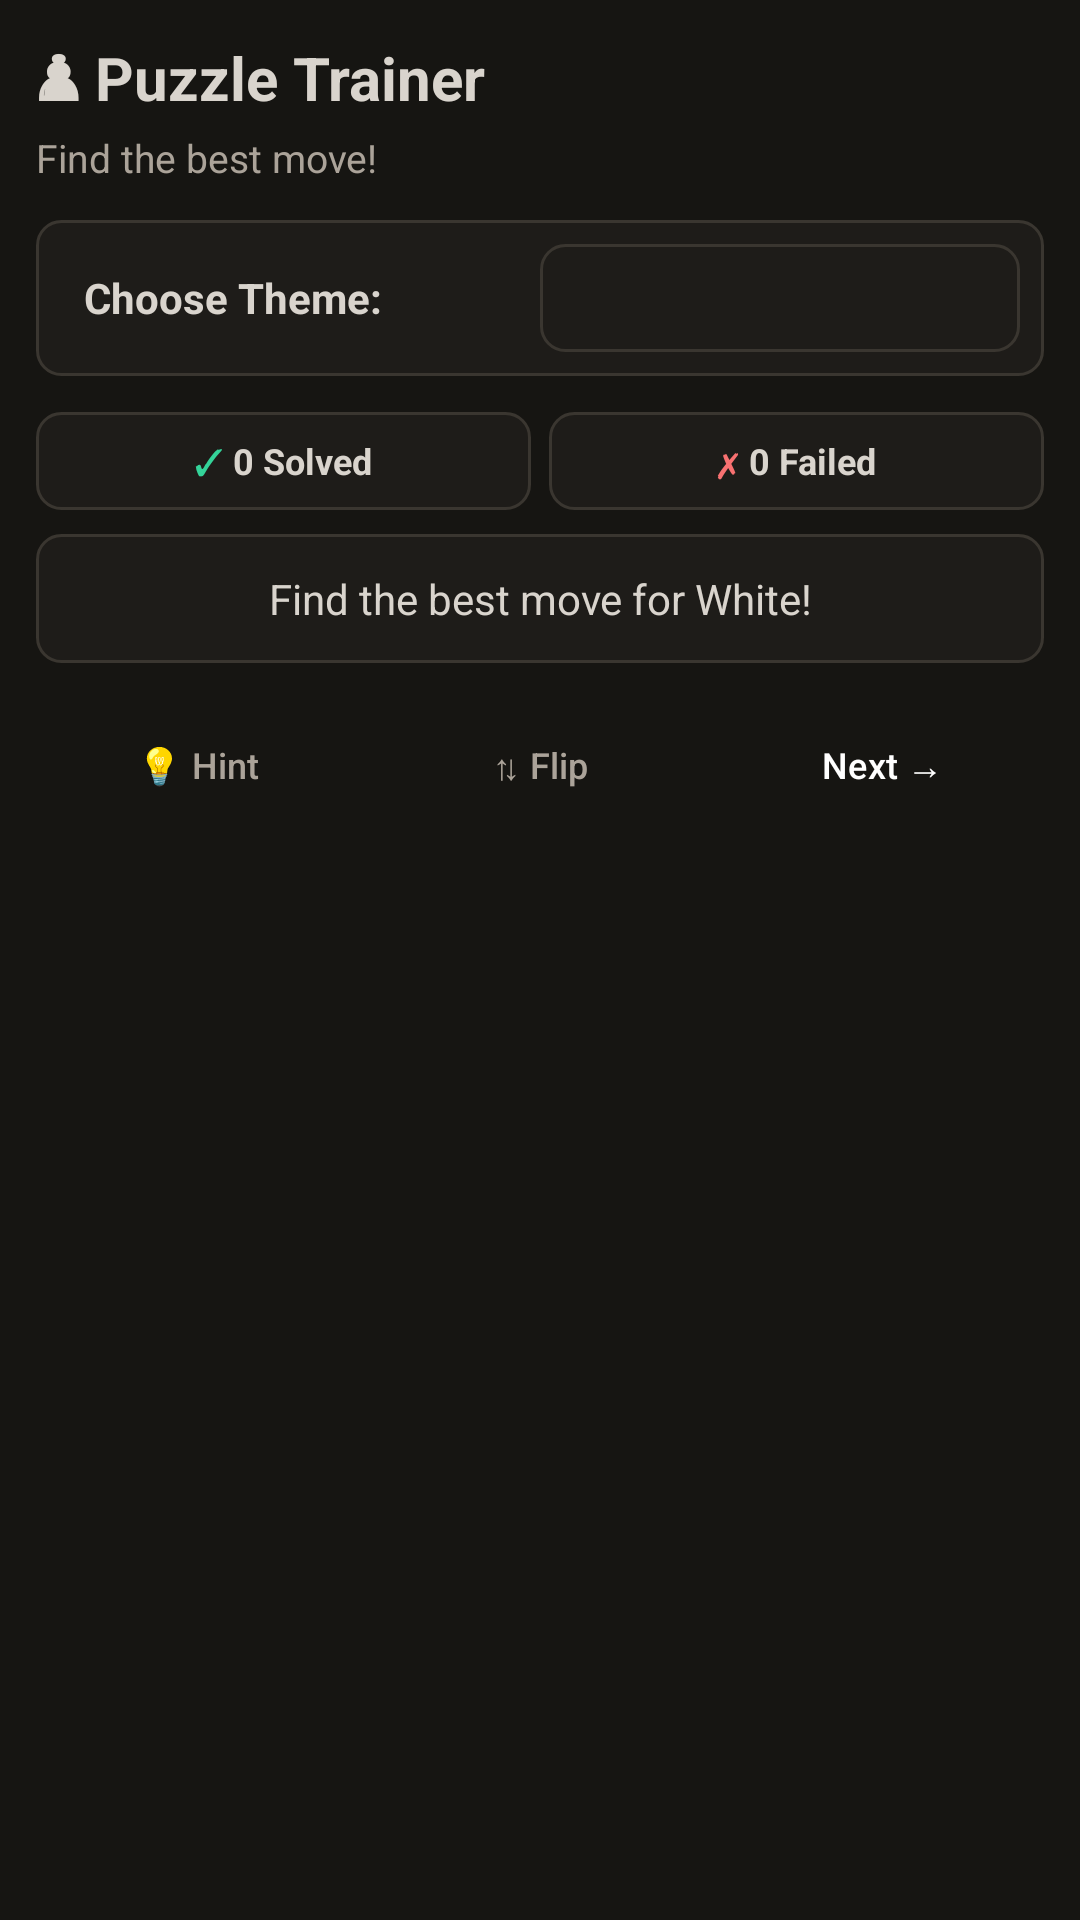

Layout XML and referenced resources for this Android screen:
<!-- AndroidManifest.xml: application theme Theme.Chessomania -->
<!-- res/layout/fragment_puzzle.xml -->
<?xml version="1.0" encoding="utf-8"?>
<ScrollView xmlns:android="http://schemas.android.com/apk/res/android"
    android:layout_width="match_parent"
    android:layout_height="match_parent"
    android:background="@color/bg_dark"
    android:fillViewport="true">

    <LinearLayout
        android:layout_width="match_parent"
        android:layout_height="wrap_content"
        android:orientation="vertical"
        android:padding="12dp"
        android:gravity="center_horizontal">

        
        <LinearLayout
            android:layout_width="match_parent"
            android:layout_height="wrap_content"
            android:orientation="vertical"
            android:layout_marginBottom="12dp">

            <TextView
                android:layout_width="match_parent"
                android:layout_height="wrap_content"
                android:text="♟ Puzzle Trainer"
                android:textColor="@color/text_primary"
                android:textSize="20sp"
                android:textStyle="bold" />

            <TextView
                android:id="@+id/puz_subtitle"
                android:layout_width="match_parent"
                android:layout_height="wrap_content"
                android:text="Find the best move!"
                android:textColor="@color/text_secondary"
                android:textSize="13sp"
                android:layout_marginTop="4dp" />
        </LinearLayout>

        
        <LinearLayout
            android:layout_width="match_parent"
            android:layout_height="wrap_content"
            android:orientation="horizontal"
            android:gravity="center_vertical"
            android:layout_marginBottom="12dp"
            android:background="@drawable/card_bg"
            android:padding="8dp">

            <TextView
                android:layout_width="0dp"
                android:layout_height="wrap_content"
                android:layout_weight="1"
                android:text="Choose Theme:"
                android:textColor="@color/text_primary"
                android:textSize="14sp"
                android:textStyle="bold"
                android:layout_marginStart="8dp" />

            <Spinner
                android:id="@+id/spinner_puzzle_theme"
                android:layout_width="160dp"
                android:layout_height="36dp"
                android:background="@drawable/card_bg"
                android:popupBackground="@color/panel" />
        </LinearLayout>

        
        <LinearLayout
            android:layout_width="match_parent"
            android:layout_height="wrap_content"
            android:orientation="horizontal"
            android:layout_marginBottom="8dp">

            <LinearLayout
                android:layout_width="0dp"
                android:layout_height="wrap_content"
                android:layout_weight="1"
                android:orientation="horizontal"
                android:gravity="center"
                android:background="@drawable/card_bg"
                android:padding="8dp"
                android:layout_marginEnd="6dp">
                <TextView android:layout_width="wrap_content" android:layout_height="wrap_content"
                    android:text="✓ " android:textColor="#34d399" android:textSize="12sp"/>
                <TextView android:id="@+id/puz_solved" android:layout_width="wrap_content" android:layout_height="wrap_content"
                    android:text="0 Solved" android:textColor="@color/text_primary" android:textSize="12sp" android:textStyle="bold"/>
            </LinearLayout>

            <LinearLayout
                android:layout_width="0dp"
                android:layout_height="wrap_content"
                android:layout_weight="1"
                android:orientation="horizontal"
                android:gravity="center"
                android:background="@drawable/card_bg"
                android:padding="8dp">
                <TextView android:layout_width="wrap_content" android:layout_height="wrap_content"
                    android:text="✗ " android:textColor="#f87171" android:textSize="12sp"/>
                <TextView android:id="@+id/puz_failed" android:layout_width="wrap_content" android:layout_height="wrap_content"
                    android:text="0 Failed" android:textColor="@color/text_primary" android:textSize="12sp" android:textStyle="bold"/>
            </LinearLayout>
        </LinearLayout>

        
        <TextView
            android:id="@+id/puz_message"
            android:layout_width="match_parent"
            android:layout_height="wrap_content"
            android:text="Find the best move for White!"
            android:textColor="@color/text_primary"
            android:textSize="14sp"
            android:gravity="center"
            android:padding="12dp"
            android:background="@drawable/card_bg"
            android:layout_marginBottom="8dp" />

        
        <com.chessomania.app.ui.ChessBoardView
            android:id="@+id/puzzle_board"
            android:layout_width="match_parent"
            android:layout_height="0dp"
            android:layout_weight="0"
            android:layout_marginBottom="8dp" />

        
        <LinearLayout
            android:layout_width="match_parent"
            android:layout_height="wrap_content"
            android:orientation="horizontal"
            android:gravity="center"
            android:layout_marginBottom="8dp">

            <Button
                android:id="@+id/btn_puz_hint"
                style="@style/Widget.Chessomania.Button.Secondary"
                android:layout_width="0dp"
                android:layout_height="36dp"
                android:layout_weight="1"
                android:layout_marginEnd="6dp"
                android:text="💡 Hint"
                android:textSize="12sp" />

            <Button
                android:id="@+id/btn_puz_flip"
                style="@style/Widget.Chessomania.Button.Secondary"
                android:layout_width="0dp"
                android:layout_height="36dp"
                android:layout_weight="1"
                android:layout_marginEnd="6dp"
                android:text="⇅ Flip"
                android:textSize="12sp" />

            <Button
                android:id="@+id/btn_puz_next"
                style="@style/Widget.Chessomania.Button.Primary"
                android:layout_width="0dp"
                android:layout_height="36dp"
                android:layout_weight="1"
                android:text="Next →"
                android:textSize="12sp" />
        </LinearLayout>

    </LinearLayout>
</ScrollView>
<!-- resources referenced by this layout -->
<resources>
  <color name="bg_dark">#161512</color>
  <color name="panel">#1e1c19</color>
  <color name="text_primary">#d9d4cd</color>
  <color name="text_secondary">#aba399</color>
  <!-- drawable card_bg (drawable) -->
  <?xml version="1.0" encoding="utf-8"?>
  <shape xmlns:android="http://schemas.android.com/apk/res/android" android:shape="rectangle">
      <solid android:color="#1e1c19"/>
      <corners android:radius="8dp"/>
      <stroke android:width="1dp" android:color="#3a3630"/>
  </shape>
  <style name="Widget.Chessomania.Button.Primary" parent="Widget.Material3.Button">
          <item name="android:backgroundTint">@color/accent</item>
          <item name="android:textColor">@color/white</item>
          <item name="cornerRadius">8dp</item>
      </style>
  <style name="Widget.Chessomania.Button.Secondary" parent="Widget.Material3.Button.OutlinedButton">
          <item name="strokeColor">@color/border</item>
          <item name="android:textColor">@color/text_secondary</item>
          <item name="cornerRadius">8dp</item>
      </style>
  <style name="Theme.Chessomania" parent="Theme.Material3.Dark.NoActionBar">
          <item name="colorPrimary">@color/accent</item>
          <item name="colorPrimaryVariant">@color/accent2</item>
          <item name="colorOnPrimary">@color/white</item>
          <item name="colorSecondary">@color/accent</item>
          <item name="colorSecondaryVariant">@color/accent2</item>
          <item name="colorSurface">@color/panel</item>
          <item name="colorOnSurface">@color/text_primary</item>
          <item name="android:colorBackground">@color/bg_dark</item>
          <item name="android:windowBackground">@color/bg_dark</item>
          <item name="android:statusBarColor">@color/bg_dark</item>
          <item name="android:navigationBarColor">@color/panel</item>
          <item name="android:windowLightStatusBar">false</item>
          <item name="android:windowLightNavigationBar">false</item>
      </style>
  <color name="accent">#b58863</color>
  <color name="white">#FFFFFF</color>
  <color name="border">#3a3630</color>
  <color name="accent2">#a07040</color>
</resources>
